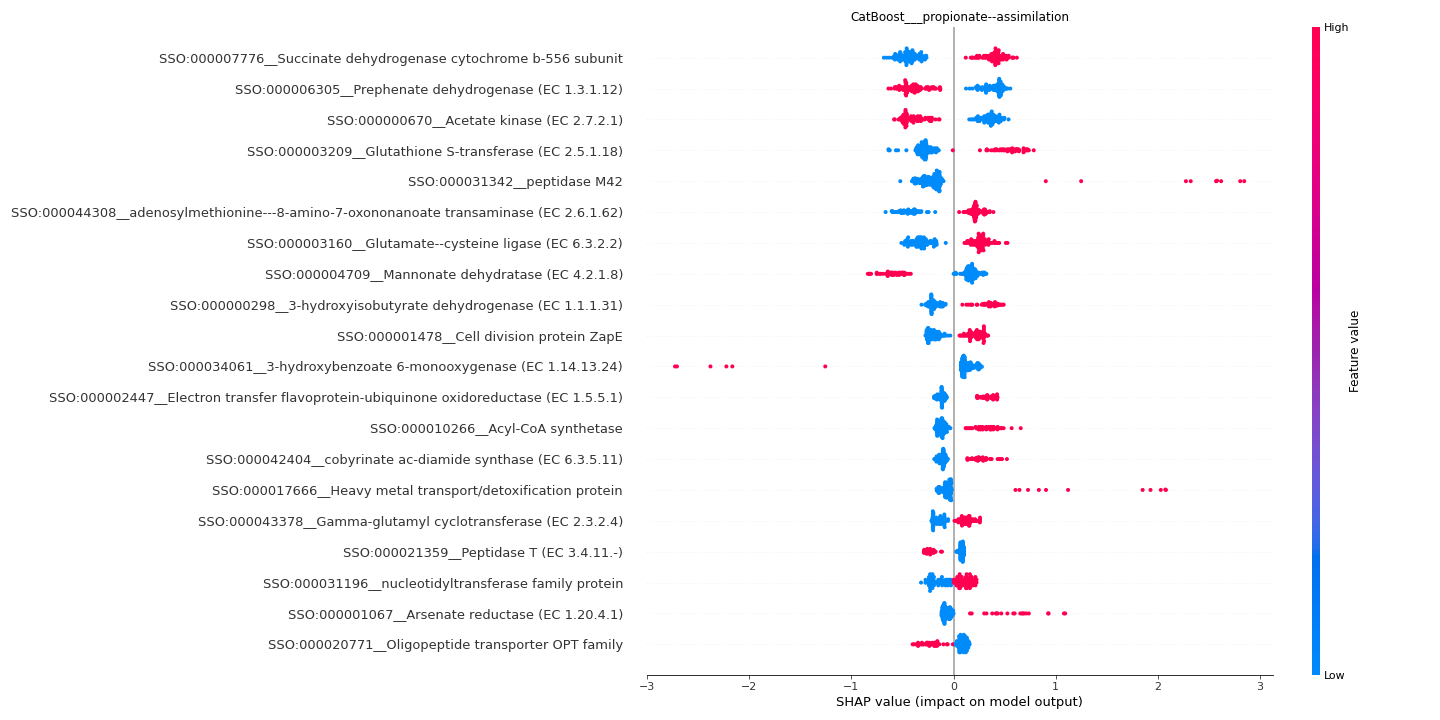

The data file committed next to this chart (first rows):
feature	importance
SSO:000007776__Succinate dehydrogenase c…	0.4212
SSO:000006305__Prephenate dehydrogenase …	0.3954
SSO:000000670__Acetate kinase (EC 2.7.2.…	0.3767
SSO:000003209__Glutathione S-transferase…	0.3648
SSO:000031342__peptidase M42	0.3226
SSO:000044308__adenosylmethionine---8-am…	0.2973
SSO:000003160__Glutamate--cysteine ligas…	0.2943
SSO:000004709__Mannonate dehydratase (EC…	0.2922
SSO:000000298__3-hydroxyisobutyrate dehy…	0.2414
SSO:000001478__Cell division protein Zap…	0.2065
SSO:000034061__3-hydroxybenzoate 6-monoo…	0.2039
SSO:000002447__Electron transfer flavopr…	0.1795
SSO:000010266__Acyl-CoA synthetase	0.1731
SSO:000042404__cobyrinate ac-diamide syn…	0.1533
SSO:000017666__Heavy metal transport/det…	0.142
SSO:000043378__Gamma-glutamyl cyclotrans…	0.1397
SSO:000021359__Peptidase T (EC 3.4.11.-)	0.1308
SSO:000031196__nucleotidyltransferase fa…	0.1306
SSO:000001067__Arsenate reductase (EC 1.…	0.1284
SSO:000020771__Oligopeptide transporter …	0.1264
